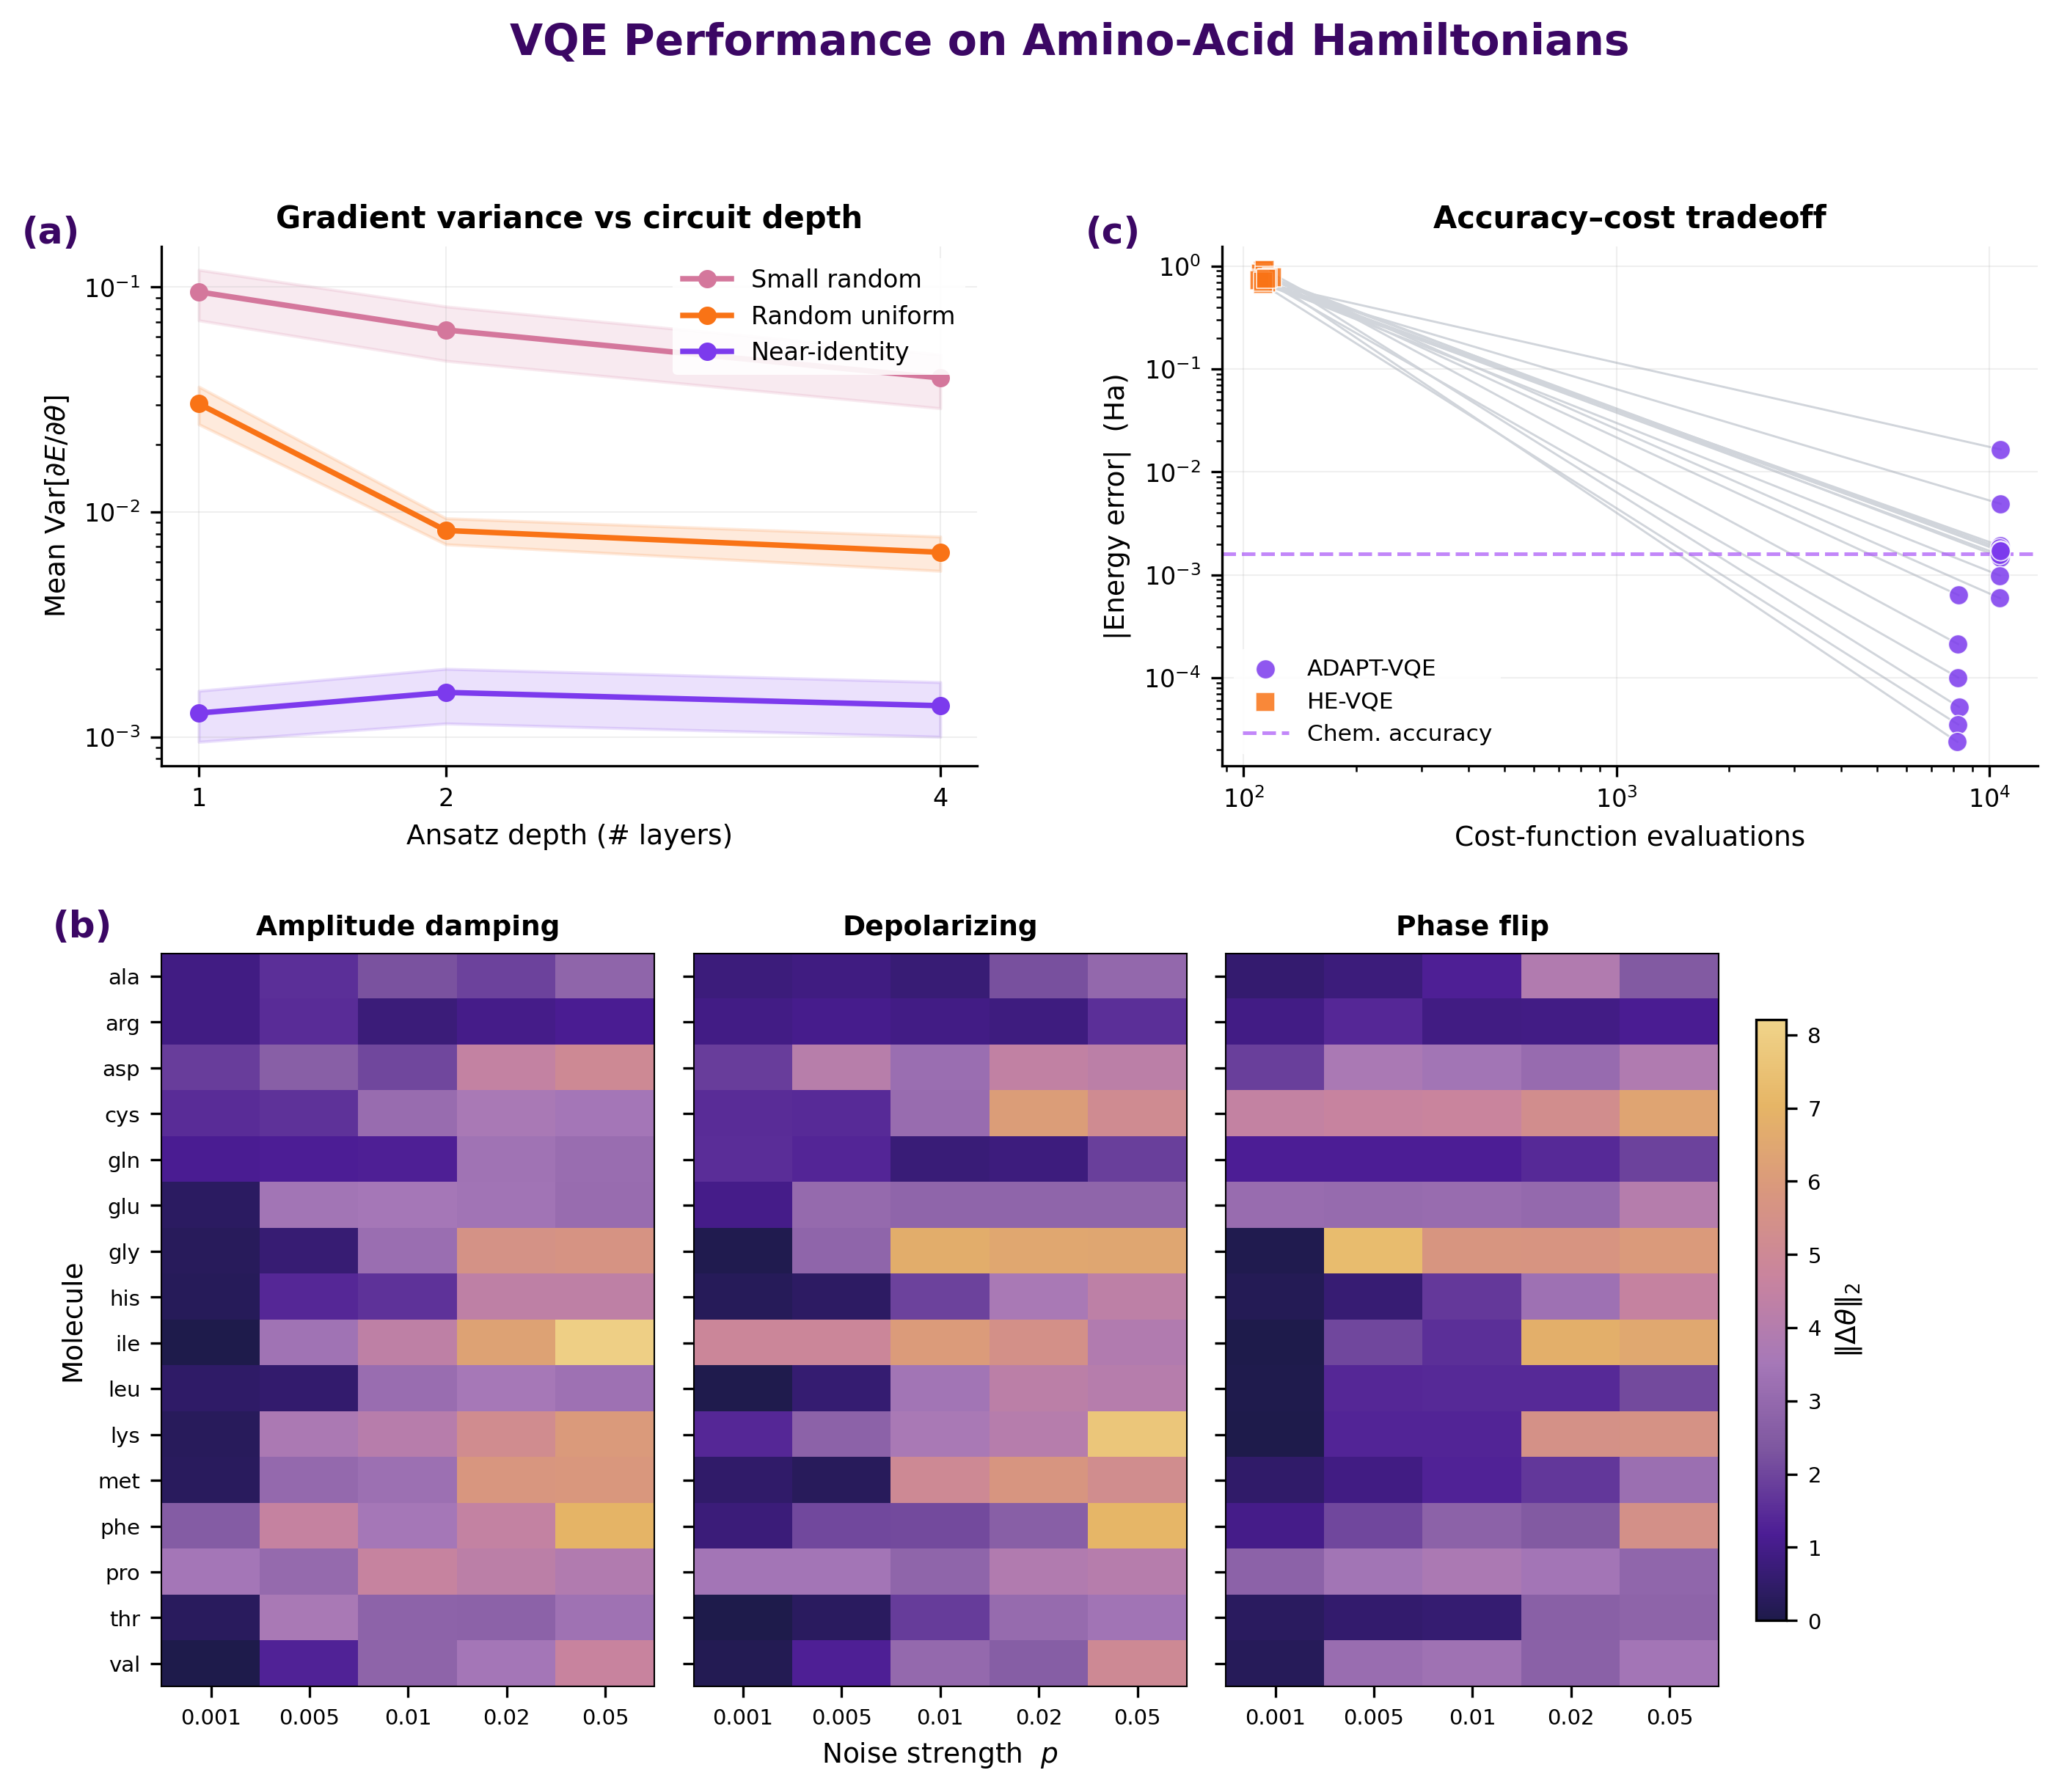

The Python source for this figure:
"""
paper_combined_figure.py
========================
Generate a single combined publication figure with three panels:
  (a) Barren plateau – gradient variance vs circuit depth
  (b) Noise resilience – parameter drift heatmaps (3 noise models)
  (c) Trainability – accuracy vs cost tradeoff scatter

Usage:
    cd framework
    python plots/paper_combined_figure.py
"""

from __future__ import annotations

from pathlib import Path

import matplotlib
matplotlib.use("Agg")
import matplotlib.pyplot as plt
import matplotlib.gridspec as gridspec
import matplotlib.colors as mcolors
import numpy as np
import pandas as pd

# ── Paths ────────────────────────────────────────────────────────────────
FW = Path(__file__).resolve().parent.parent
RESULTS = FW / "experiments" / "results"

BP_DIR = RESULTS / "barren_plateau_batch" / "20260514_153420_batch_hardware_efficient_vqe"
NOISE_DIR = RESULTS / "noise_resilience_batch" / "20260509_172216_nq6_hardware_efficient_vqe_batch"
TRAIN_DIR = RESULTS / "trainability_batch" / "20260514_153030_batch_comparison"

OUT_DIR = FW / "plots" / "poster_figures"
OUT_DIR.mkdir(parents=True, exist_ok=True)

# ── Purple / Sunset palette ──────────────────────────────────────────────
PURPLE_DEEP   = "#3b0764"
PURPLE_MID    = "#7c3aed"
MAGENTA       = "#c026d3"
CORAL         = "#f43f5e"
AMBER         = "#f59e0b"
GOLD_LIGHT    = "#fbbf24"

# Strategy colours (purple, orange, muted pink)
STRATEGY_COLORS = {
    "near_identity":  "#7c3aed",
    "random_uniform": "#f97316",
    "small_random":   "#d4779c",
}
STRATEGY_LABELS = {
    "near_identity":  "Near-identity",
    "random_uniform": "Random uniform",
    "small_random":   "Small random",
}

# Algorithm colours
ALGO_COLORS = {
    "qubit_adapt_vqe":        "#7c3aed",
    "hardware_efficient_vqe": "#f97316",
}
ALGO_MARKERS = {
    "qubit_adapt_vqe":        "o",
    "hardware_efficient_vqe": "s",
}
ALGO_LABELS = {
    "qubit_adapt_vqe":        "ADAPT-VQE",
    "hardware_efficient_vqe": "HE-VQE",
}

# Noise model labels
NOISE_LABELS = {
    "amplitude_damping": "Amplitude damping",
    "depolarizing":      "Depolarizing",
    "phaseflip":         "Phase flip",
}

# Custom sunset colormap for heatmaps (dark purple → lavender → warm rose → soft gold)
_sunset_colors = ["#1e1b4b", "#4c1d95", "#7e57a0", "#a678b8",
                   "#c9849e", "#d9977e", "#e6b566", "#f0d48a"]
SUNSET_CMAP = mcolors.LinearSegmentedColormap.from_list("sunset", _sunset_colors, N=256)


# ── RC params ────────────────────────────────────────────────────────────
PAPER_RC = {
    "font.family":       "sans-serif",
    "font.size":         9,
    "axes.titlesize":    10,
    "axes.labelsize":    9,
    "xtick.labelsize":   8,
    "ytick.labelsize":   8,
    "legend.fontsize":   8,
    "lines.linewidth":   1.8,
    "axes.spines.top":   False,
    "axes.spines.right": False,
    "axes.grid":         True,
    "grid.alpha":        0.2,
    "grid.linewidth":    0.5,
    "figure.dpi":        300,
}


def _panel_label(ax, letter, x=-0.10, y=1.06):
    ax.text(x, y, f"({letter})", transform=ax.transAxes,
            fontsize=12, fontweight="bold", va="top", ha="right",
            color=PURPLE_DEEP)


# ═════════════════════════════════════════════════════════════════════════
# Panel (a): Barren plateau – gradient variance vs circuit depth
# ═════════════════════════════════════════════════════════════════════════

def plot_barren_plateau(ax):
    gdf = pd.read_csv(BP_DIR / "gradients_all.csv")
    gdf["var_grad"] = pd.to_numeric(gdf["var_grad"], errors="coerce")

    strategies = ["small_random", "random_uniform", "near_identity"]
    layers = sorted(gdf["n_layers"].unique())

    for strategy in strategies:
        sub = gdf[gdf["strategy"] == strategy]
        grp = sub.groupby("n_layers")["var_grad"]
        xs = np.array(layers, dtype=float)
        ys = np.array([grp.mean().get(l, np.nan) for l in layers])
        ye = np.array([grp.sem().get(l, np.nan) for l in layers])
        color = STRATEGY_COLORS[strategy]
        label = STRATEGY_LABELS[strategy]
        ax.plot(xs, ys, marker="o", color=color, label=label,
                markersize=5, zorder=3)
        ax.fill_between(xs, ys - ye, ys + ye, alpha=0.15, color=color)

    ax.set_yscale("log")
    ax.set_xlabel("Ansatz depth (# layers)")
    ax.set_ylabel(r"Mean Var[$\partial E / \partial \theta$]")
    ax.set_title("Gradient variance vs circuit depth", fontweight="semibold")
    ax.set_xticks(layers)
    ax.set_xticklabels([str(int(l)) for l in layers])
    ax.legend(framealpha=0.9, edgecolor="none")

    _panel_label(ax, "a")


# ═════════════════════════════════════════════════════════════════════════
# Panel (b): Noise resilience – three side-by-side heatmaps
# ═════════════════════════════════════════════════════════════════════════

def plot_noise_heatmaps(axes):
    """Plot three heatmaps on the given list of 3 axes."""
    df = pd.read_csv(NOISE_DIR / "batch_all_results.csv")
    df = df[df["noise_model"].str.lower() != "none"].copy()
    df["noise_strength"] = pd.to_numeric(df["noise_strength"], errors="coerce")
    df["param_drift_l2"] = pd.to_numeric(df["param_drift_l2"], errors="coerce")

    models = ["amplitude_damping", "depolarizing", "phaseflip"]
    strengths = sorted(df["noise_strength"].dropna().unique())
    strengths = [s for s in strengths if s > 0]
    mol_order = sorted(df["molecule"].unique())

    vmax = 0
    for model in models:
        sub = df[(df["noise_model"] == model) & (df["noise_strength"] > 0)]
        if len(sub):
            vmax = max(vmax, sub["param_drift_l2"].max())
    vmax = vmax * 1.02

    for i, (model, ax) in enumerate(zip(models, axes)):
        sub = df[df["noise_model"] == model]
        pivot = sub.pivot_table(
            index="molecule", columns="noise_strength",
            values="param_drift_l2", aggfunc="mean",
        )
        pivot = pivot.reindex(index=mol_order, columns=strengths)

        im = ax.imshow(
            pivot.values, aspect="auto", cmap=SUNSET_CMAP,
            vmin=0, vmax=vmax,
            interpolation="nearest",
        )
        ax.set_xticks(range(len(strengths)))
        ax.set_xticklabels([f"{s:g}" for s in strengths], fontsize=7)
        ax.set_yticks(range(len(mol_order)))
        if i == 0:
            ax.set_yticklabels(mol_order, fontsize=7)
        else:
            ax.set_yticklabels([])

        ax.set_title(NOISE_LABELS[model], fontsize=9, fontweight="semibold")
        ax.grid(False)
        ax.spines[:].set_visible(True)
        for spine in ax.spines.values():
            spine.set_linewidth(0.5)

        if i == 0:
            ax.set_ylabel("Molecule")
        if i == 1:
            ax.set_xlabel("Noise strength  $p$")

    cbar = plt.colorbar(im, ax=axes, shrink=0.82, pad=0.02,
                        label=r"$\|\theta^*_{\mathrm{noisy}}-\theta^*_{\mathrm{clean}}\|_2$")
    cbar.ax.tick_params(labelsize=7)

    _panel_label(axes[0], "b")


# ═════════════════════════════════════════════════════════════════════════
# Panel (c): Trainability – accuracy vs cost tradeoff
# ═════════════════════════════════════════════════════════════════════════

def plot_trainability(ax):
    """Scatter plot: energy error vs cost-function evaluations.

    Each point is one molecule. This shows the accuracy-cost tradeoff:
    ADAPT-VQE reaches much lower error but at higher computational cost.
    Grey lines connect the same molecule across algorithms.
    """
    df = pd.read_csv(TRAIN_DIR / "results_all.csv")
    df["n_cost_evals"] = pd.to_numeric(df["n_cost_evals"], errors="coerce")
    df["error_vs_casci"] = pd.to_numeric(df["error_vs_casci"], errors="coerce")
    df["abs_error"] = df["error_vs_casci"].abs()

    algos = ["qubit_adapt_vqe", "hardware_efficient_vqe"]
    present = [a for a in algos if a in df["algorithm"].unique()]

    # Draw connector lines between same molecule
    if len(present) == 2:
        sub0 = df[df["algorithm"] == present[0]].set_index("molecule")
        sub1 = df[df["algorithm"] == present[1]].set_index("molecule")
        for mol in sub0.index:
            if mol in sub1.index:
                ax.plot(
                    [sub0.loc[mol, "n_cost_evals"], sub1.loc[mol, "n_cost_evals"]],
                    [sub0.loc[mol, "abs_error"], sub1.loc[mol, "abs_error"]],
                    color="#d1d5db", linewidth=0.7, zorder=1,
                )

    # Scatter each algorithm
    for algo in present:
        sub = df[df["algorithm"] == algo]
        color = ALGO_COLORS.get(algo, "grey")
        marker = ALGO_MARKERS.get(algo, "o")
        label = ALGO_LABELS.get(algo, algo)
        ax.scatter(
            sub["n_cost_evals"], sub["abs_error"],
            c=color, marker=marker, s=40, alpha=0.85,
            label=label, zorder=3, edgecolors="white", linewidths=0.4,
        )

    # Chemical accuracy reference line
    CHEM_ACC = 1.6e-3
    ax.axhline(CHEM_ACC, color="#a855f7", linestyle="--", linewidth=1.2,
               alpha=0.7, zorder=2, label="Chem. accuracy")

    ax.set_xscale("log")
    ax.set_yscale("log")
    ax.set_xlabel("Cost-function evaluations")
    ax.set_ylabel("|Energy error|  (Ha)")
    ax.set_title("Accuracy–cost tradeoff", fontweight="semibold")
    ax.legend(framealpha=0.9, edgecolor="none", loc="lower left", fontsize=7.5)

    _panel_label(ax, "c")


# ═════════════════════════════════════════════════════════════════════════
# Compose the combined figure
# ═════════════════════════════════════════════════════════════════════════

def _build_figure():
    """Build and return the combined figure."""
    fig = plt.figure(figsize=(11, 8.5))

    # Tight layout:
    #   Top row:     (a) barren plateau   |  (c) trainability
    #   Bottom row:  (b) noise heatmaps (3 sub-panels, spanning full width)
    gs = gridspec.GridSpec(
        2, 2, figure=fig,
        height_ratios=[0.85, 1.2],
        width_ratios=[1, 1],
        hspace=0.30, wspace=0.30,
    )

    # (a) Top-left
    ax_bp = fig.add_subplot(gs[0, 0])
    plot_barren_plateau(ax_bp)

    # (c) Top-right
    ax_train = fig.add_subplot(gs[0, 1])
    plot_trainability(ax_train)

    # (b) Bottom row: noise heatmaps (3 side-by-side)
    gs_noise = gs[1, :].subgridspec(1, 3, wspace=0.08)
    ax_n0 = fig.add_subplot(gs_noise[0])
    ax_n1 = fig.add_subplot(gs_noise[1])
    ax_n2 = fig.add_subplot(gs_noise[2])
    plot_noise_heatmaps([ax_n0, ax_n1, ax_n2])

    fig.suptitle(
        "VQE Performance on Amino-Acid Hamiltonians",
        fontsize=14, fontweight="bold", color=PURPLE_DEEP, y=1.00,
    )
    return fig


def main():
    for ext in [".png", ".pdf"]:
        with plt.rc_context(PAPER_RC):
            fig = _build_figure()
            out = OUT_DIR / f"paper_combined_figure{ext}"
            fig.savefig(
                out, dpi=300, bbox_inches="tight",
                facecolor="white", edgecolor="none",
            )
            plt.close(fig)
        print(f"Saved → {out}")


if __name__ == "__main__":
    main()
